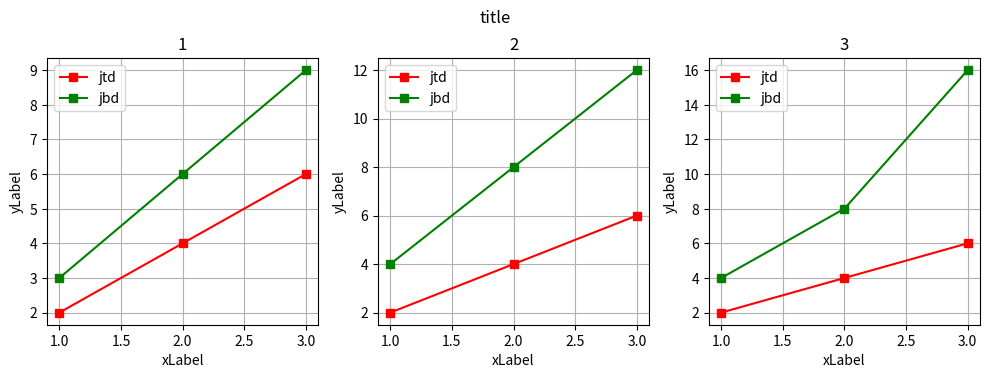

Reproduce this figure in Python.
import matplotlib.pyplot as plt
from matplotlib.ticker import NullFormatter

def graphSingle(xAxisList,yAxisList,legendList,xLabel,yLabel,title):
        '''
        xAxisLsit:[[[]]]
        yAxisLsit:[[[1,2,3],[4,5,6],...,[legend]],...,[subplot]] -> plot
        legendList:[]

        '''
        if len(xAxisList) != len(yAxisList):
            raise ValueError("xAxisList yAxisList:Inconsistent list length")
        if len(xAxisList) != 1:
             raise ValueError("xAxisList yAxisList:Dimension can only be 1")
        if len(xAxisList[0]) > 9:
             raise ValueError("Can only draw up to 9 lines") 
        formatList = ['rs-','gs-','bs-','cs-','ms-','ys-','ks-','gs--','bs--']
        plt.yscale('linear')
        plt.title(title)
        plt.xlabel(xLabel)
        plt.ylabel(yLabel)
        plt.grid(True)
        for i in range(len(xAxisList[0])):
            plt.plot(xAxisList[0][i], yAxisList[0][i],formatList[i])
        plt.legend(legendList)
            
def graphMultiple(xAxisList,yAxisList,zAxisList,legendList,xLabel,yLabel,title,figureSize):
        '''
        xAxisLsit:[[[]]]
        yAxisLsit:[[[1,2,3],[4,5,6],...,[legend]],...,[subplot]] -> plot
        zAxisList:[]
        legendList:[]
        '''
        if not(len(xAxisList) == len(yAxisList) and len(xAxisList) == len(zAxisList)) :
            raise ValueError("xAxisList yAxisList zAxisList:Inconsistent list length")
        plt.figure(figsize=figureSize)
        plt.suptitle(title)
        for i in range(len(xAxisList)):#[[[]->legend,[]]->subplot]
            if len(xAxisList[i]) > 7:
                raise ValueError("Can only draw up to 7 lines") 
            posStr = str(len(zAxisList))+str(len(zAxisList))+str(i+1)
            plt.subplot(int(posStr))
            graphSingle([xAxisList[i]],[yAxisList[i]],legendList,xLabel,yLabel,zAxisList[i])
        plt.gca().yaxis.set_minor_formatter(NullFormatter())
        # plt.subplots_adjust(top=0.92, bottom=0.10, left=0.10, right=0.95, hspace=0.42,wspace=0.5)
        plt.tight_layout()

class Plot:
    def __init__(self,xAxisList,yAxisList,zAxis=[],layout="19"):
        self.xAxisList = xAxisList
        self.yAxisList = yAxisList
        self.zAxis = zAxis
        self.layout = layout

    def singlePlot(self,legendList,xLabel,yLabel,title):
        graphSingle(self.xAxisList,self.yAxisList,legendList,xLabel,yLabel,title)
        plt.show()

    def multiPlot(self,legendList,xLabel,yLabel,title,figureSize=(6.4,4.8)):
         graphMultiple(self.xAxisList,self.yAxisList,self.zAxis,legendList,xLabel,yLabel,title,figureSize)
         plt.show()
    

    
'''
Example
'''
if __name__ == "__main__":
    xAxisList = [[[1,2,3],[1,2,3]],[[1,2,3],[1,2,3]],[[1,2,3],[1,2,3]]]
    # [[[subgraph1_line1_x],[subgraph1_line2_x]],[[subgraph2_line1_x],[subgraph2_line2_x]],...]
    yAxisList = [[[2,4,6],[3,6,9]],[[2,4,6],[4,8,12]],[[2,4,6],[4,8,16]]]
    # [[[subgraph1_line1_y],[subgraph1_line2_y]],[[subgraph2_line1_y],[subgraph2_line2_y]],...]
    zAxis = ['1','2','3']#subgraphName
    legendList = ['jtd','jbd']#legend
    xLabel = 'xLabel'#x-axisName
    yLabel = 'yLabel'#y-axisName
    title = 'title'#entireGraphName
    figureSize = (10,10)#figureSize
    
    Plt = Plot(xAxisList,yAxisList,zAxis)
    Plt.multiPlot(legendList,xLabel,yLabel,title,figureSize)


        